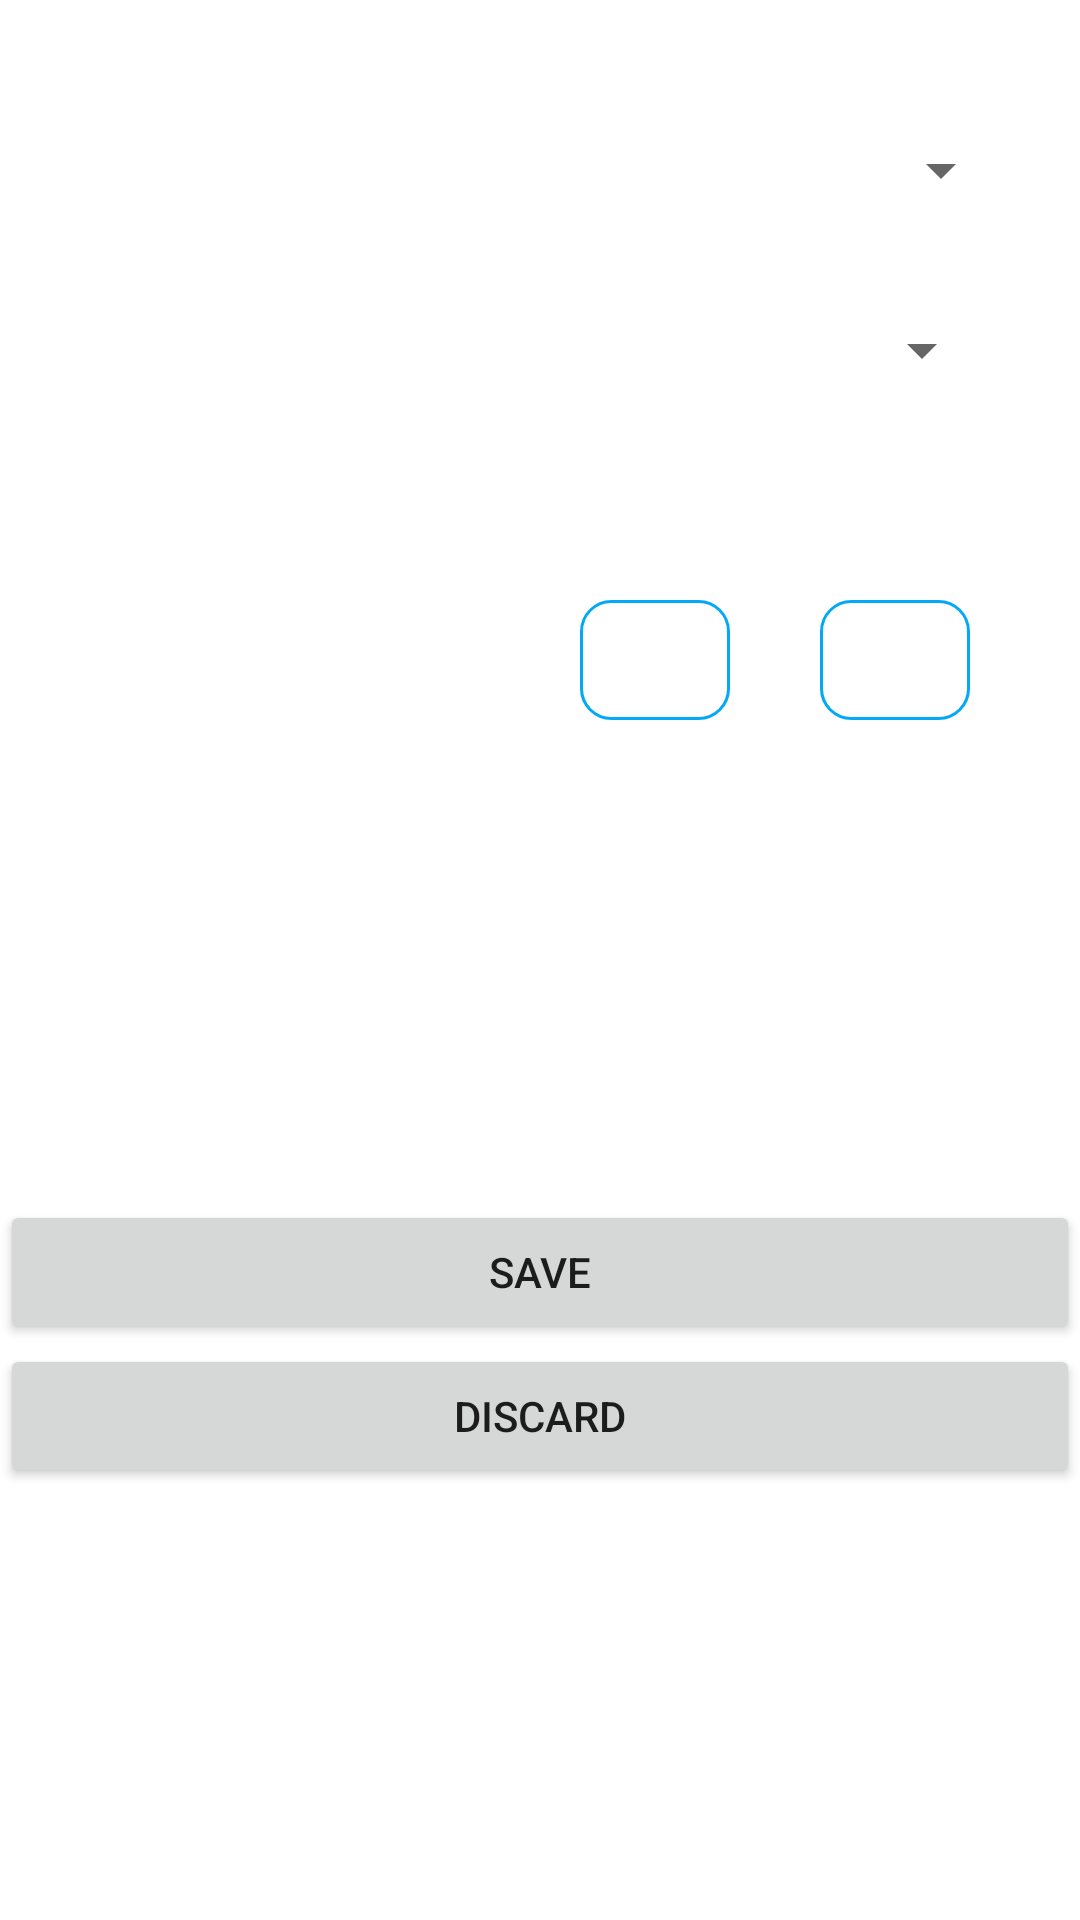

Here is an Android app screen rendered from its layout file. Give the layout XML and the strings, colors and styles it references.
<!-- AndroidManifest.xml: application theme Theme.SmartProctor -->
<!-- res/layout/activity_enterattend.xml -->
<?xml version="1.0" encoding="utf-8"?>
<RelativeLayout xmlns:android="http://schemas.android.com/apk/res/android"
    xmlns:app="http://schemas.android.com/apk/res-auto"
    xmlns:tools="http://schemas.android.com/tools"
    android:layout_width="match_parent"
    android:layout_height="match_parent"
    android:background="@drawable/bg3"
    tools:context=".teacherclasses.Enterattend">
    <LinearLayout
        android:layout_width="match_parent"
        android:layout_height="wrap_content"
        android:layout_marginTop="40dp"
        android:orientation="horizontal"
        android:gravity="center"
        >

        <TextView
            android:layout_width="wrap_content"
            android:layout_height="wrap_content"
            android:text="Select Subject: "
            android:layout_gravity="center"
            android:textStyle="italic"
            android:textColor="@color/white"
            android:textSize="25dp" />

        <Spinner
            android:layout_width="150dp"
            android:layout_height="wrap_content"
            android:layout_gravity="center"
            android:dropDownWidth="200dp"
            android:id="@+id/sub3"/>
    </LinearLayout>

    <LinearLayout
        android:layout_width="match_parent"
        android:layout_height="wrap_content"
        android:layout_marginTop="100dp"
        android:orientation="horizontal"
        android:gravity="center"
        >

        <TextView
            android:layout_width="wrap_content"
            android:layout_height="wrap_content"
            android:text="Select Rollno: "
            android:layout_gravity="center"
            android:textStyle="italic"
            android:textColor="@color/white"
            android:textSize="25dp" />

        <Spinner
            android:layout_width="150dp"
            android:layout_height="wrap_content"
            android:layout_gravity="center"
            android:dropDownWidth="200dp"
            android:id="@+id/rollno"/>
    </LinearLayout>
    <LinearLayout
        android:layout_width="match_parent"
        android:layout_height="wrap_content"
        android:layout_marginTop="200dp"
        android:orientation="horizontal"
        android:gravity="center"
        >
        <TextView
            android:layout_width="wrap_content"
            android:layout_height="wrap_content"
            android:text="Present Hours :"
            android:layout_gravity="center"
            android:textColor="@color/white"
            android:textStyle="italic"
            android:textSize="25dp" />

        <EditText
            android:id="@+id/present"
            android:layout_width="50dp"
            android:layout_height="40dp"
            android:layout_gravity="center"
            android:layout_marginRight="10dp"
            android:background="@drawable/edit" />
        <TextView
            android:layout_width="wrap_content"
            android:layout_height="wrap_content"
            android:text="/"
            android:layout_gravity="center"
            android:textColor="@color/white"
            android:textStyle="italic"
            android:textSize="25dp" />
        <EditText
            android:id="@+id/total"
            android:layout_width="50dp"
            android:layout_height="40dp"
            android:layout_gravity="center"
            android:layout_marginRight="10dp"
            android:layout_marginLeft="10dp"
            android:background="@drawable/edit" />
    </LinearLayout>
    <LinearLayout
        android:layout_width="match_parent"
        android:layout_height="wrap_content"
        android:layout_marginTop="400dp"
        android:orientation="vertical"
        android:gravity="center"
        >
        <Button
            android:layout_width="match_parent"
            android:layout_height="wrap_content"
            android:text="Save"
            android:id="@+id/save"
            />
        <Button
            android:layout_width="match_parent"
            android:layout_height="wrap_content"
            android:text="Discard"
            android:id="@+id/discard"
            />
    </LinearLayout>
</RelativeLayout>
<!-- resources referenced by this layout -->
<resources>
  <color name="white">#FFFFFFFF</color>
  <!-- drawable edit (drawable) -->
  <?xml version="1.0" encoding="utf-8"?>
  <shape xmlns:android="http://schemas.android.com/apk/res/android">
  <solid android:color="#fff"/>
      <stroke android:color="#03A9F4"/>
      <stroke android:width="1dp"/>
      <corners  android:radius="10dp"/>
  </shape>
  <style name="Theme.SmartProctor" parent="Theme.MaterialComponents.DayNight.DarkActionBar">
          
          <item name="colorPrimary">@color/skyBlue</item>
          <item name="colorPrimaryVariant">@color/purple_700</item>
          <item name="colorOnPrimary">@color/white</item>
          
          <item name="colorSecondary">@color/teal_200</item>
          <item name="colorSecondaryVariant">@color/teal_700</item>
          <item name="colorOnSecondary">@color/black</item>
          
          <item name="android:statusBarColor" tools:targetApi="l">?attr/colorPrimaryVariant</item>
          
      </style>
  <color name="skyBlue">#5DB0E2</color>
  <color name="purple_700">#FF3700B3</color>
  <color name="teal_200">#FF03DAC5</color>
  <color name="teal_700">#FF018786</color>
  <color name="black">#FF000000</color>
</resources>
